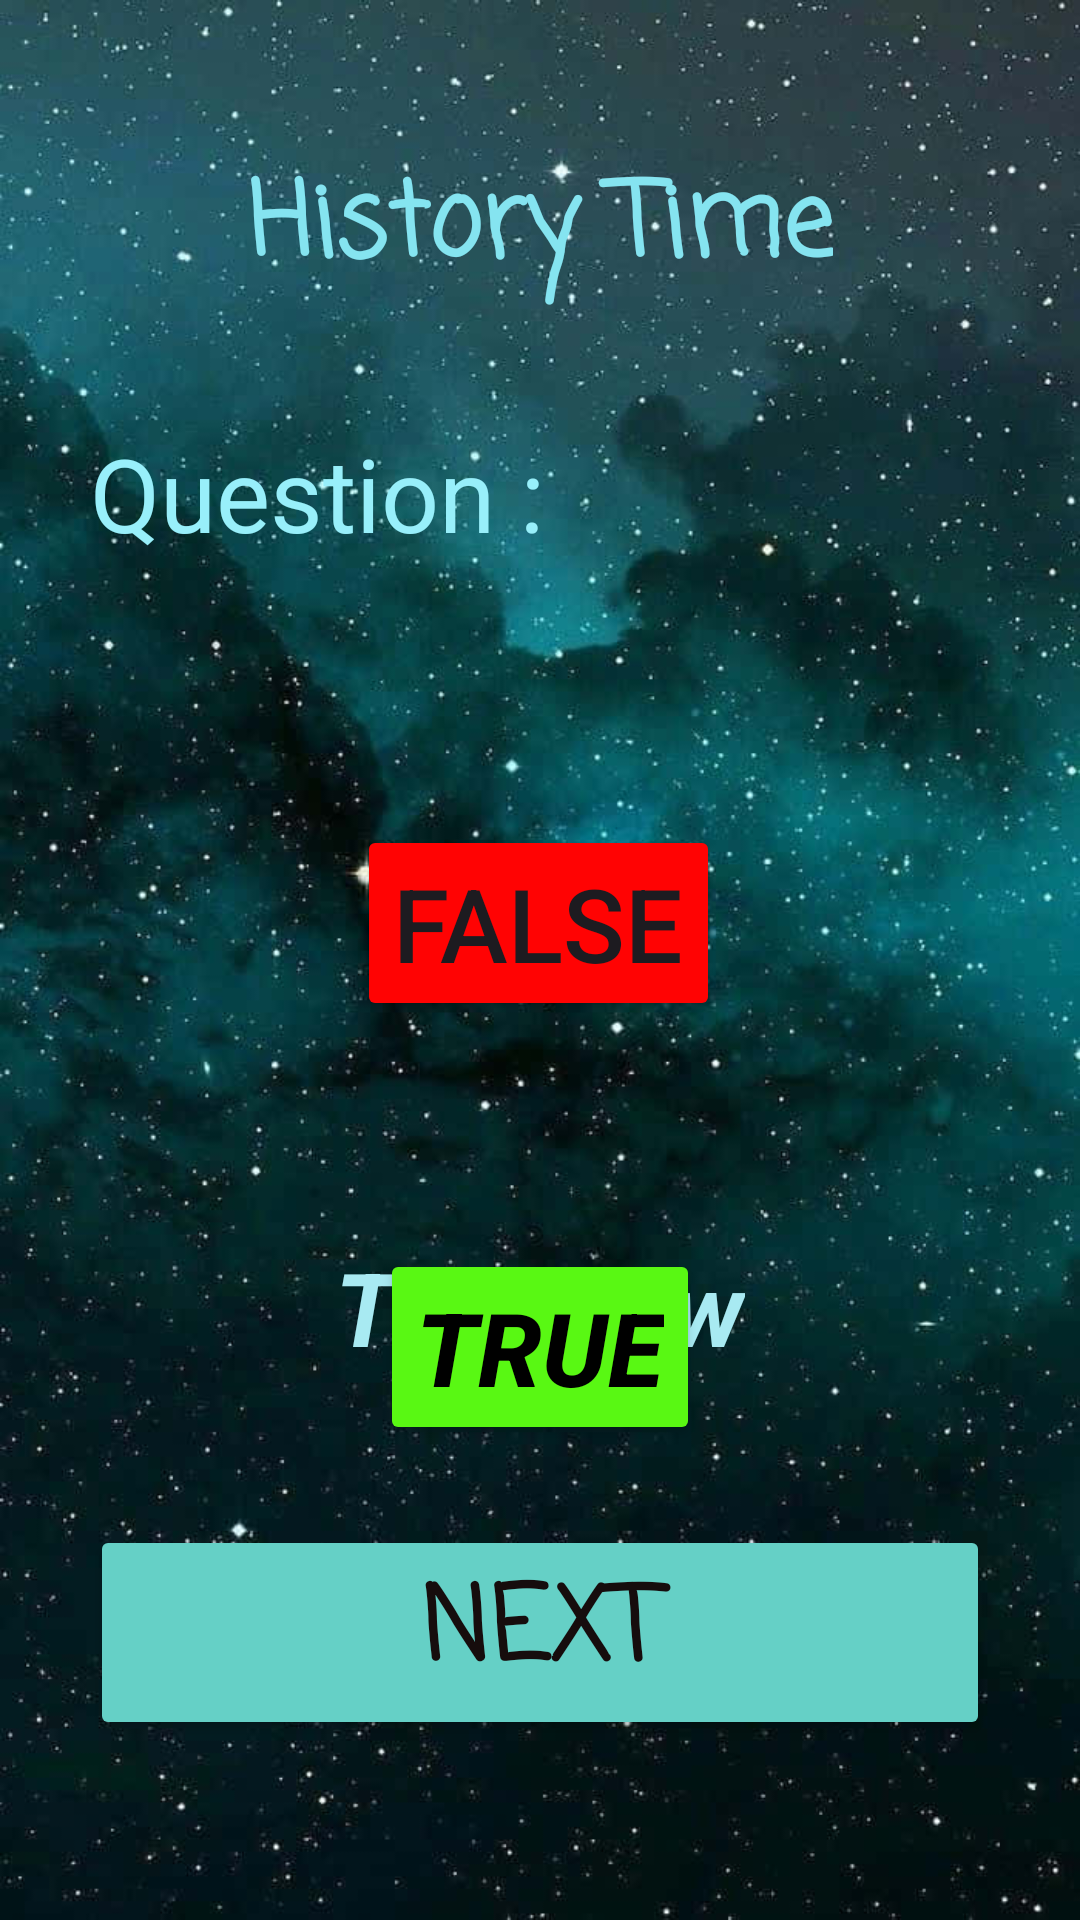

Write the Android layout XML for this screen, with the resource values it uses.
<!-- AndroidManifest.xml: application theme Theme.Learnhistoryapp -->
<!-- res/layout/activity_quiz.xml -->
<?xml version="1.0" encoding="utf-8"?>
<androidx.constraintlayout.widget.ConstraintLayout xmlns:android="http://schemas.android.com/apk/res/android"
    xmlns:app="http://schemas.android.com/apk/res-auto"
    xmlns:tools="http://schemas.android.com/tools"
    android:id="@+id/main"
    android:layout_width="match_parent"
    android:layout_height="match_parent"
    tools:context=".QuizActivity">

    <androidx.constraintlayout.widget.ConstraintLayout
        android:layout_width="0dp"
        android:layout_height="0dp"
        app:layout_constraintBottom_toBottomOf="parent"
        app:layout_constraintEnd_toEndOf="parent"
        app:layout_constraintStart_toStartOf="parent"
        app:layout_constraintTop_toTopOf="parent">

        <ImageView
            android:id="@+id/imageView2"
            android:layout_width="wrap_content"
            android:layout_height="wrap_content"
            app:srcCompat="@drawable/galaxybackground" />

        <TextView
            android:id="@+id/tvQuizTitle"
            android:layout_width="wrap_content"
            android:layout_height="wrap_content"
            android:layout_marginTop="50dp"
            android:fontFamily="casual"
            android:text="History Time"
            android:textColor="#85E4F0"
            android:textSize="34sp"
            android:textStyle="bold"
            app:layout_constraintEnd_toEndOf="parent"
            app:layout_constraintStart_toStartOf="parent"
            app:layout_constraintTop_toTopOf="parent" />

        <TextView
            android:id="@+id/tvQuizQuestion"
            android:layout_width="0dp"
            android:layout_height="wrap_content"
            android:layout_marginStart="30dp"
            android:layout_marginTop="40dp"
            android:layout_marginEnd="30dp"
            android:text="Question :"
            android:textAlignment="viewStart"
            android:textColor="#98EFFA"
            android:textSize="34sp"
            app:layout_constraintEnd_toEndOf="parent"
            app:layout_constraintStart_toStartOf="parent"
            app:layout_constraintTop_toBottomOf="@+id/tvQuizTitle" />

        <Button
            android:id="@+id/btnNext"
            android:layout_width="0dp"
            android:layout_height="wrap_content"
            android:layout_marginStart="30dp"
            android:layout_marginEnd="30dp"
            android:layout_marginBottom="60dp"
            android:backgroundTint="#65D0C6"
            android:fontFamily="casual"
            android:text="Next"
            android:textColor="#160D0D"
            android:textColorLink="#0B0606"
            android:textSize="34sp"
            android:textStyle="bold"
            app:layout_constraintBottom_toBottomOf="parent"
            app:layout_constraintEnd_toEndOf="parent"
            app:layout_constraintStart_toStartOf="parent" />

        <Button
            android:id="@+id/btnTrue"
            android:layout_width="wrap_content"
            android:layout_height="wrap_content"
            android:layout_marginTop="76dp"
            android:backgroundTint="#59F813"
            android:text="True"
            android:textColor="#000000"
            android:textSize="34sp"
            android:textStyle="bold|italic"
            app:layout_constraintEnd_toEndOf="parent"
            app:layout_constraintStart_toStartOf="parent"
            app:layout_constraintTop_toBottomOf="@+id/btnFalse" />

        <Button
            android:id="@+id/btnFalse"
            android:layout_width="wrap_content"
            android:layout_height="wrap_content"
            android:layout_marginTop="88dp"
            android:backgroundTint="#FF0303"
            android:text="False"
            android:textSize="34sp"
            app:layout_constraintEnd_toEndOf="parent"
            app:layout_constraintHorizontal_bias="0.498"
            app:layout_constraintStart_toStartOf="parent"
            app:layout_constraintTop_toBottomOf="@+id/tvQuizQuestion" />

        <TextView
            android:id="@+id/tvFeedback"
            android:layout_width="wrap_content"
            android:layout_height="wrap_content"
            android:layout_marginBottom="50dp"
            android:text="TextView"
            android:textColor="#A8EAF2"
            android:textSize="34sp"
            android:textStyle="bold|italic"
            app:layout_constraintBottom_toTopOf="@+id/btnNext"
            app:layout_constraintEnd_toEndOf="parent"
            app:layout_constraintStart_toStartOf="parent" />
    </androidx.constraintlayout.widget.ConstraintLayout>
</androidx.constraintlayout.widget.ConstraintLayout>
<!-- resources referenced by this layout -->
<resources>
  <!-- drawable galaxybackground: jpg bitmap (drawable, 62662 bytes) -->
  <style name="Theme.Learnhistoryapp" parent="Base.Theme.Learnhistoryapp" />
  <style name="Base.Theme.Learnhistoryapp" parent="Theme.Material3.DayNight.NoActionBar">
          
          
      </style>
</resources>
